Run: headless pygame with SDL's dummy video driver; simulated clock (each Clock.tick advances the game by its frame time, no real sleeping); random seed 0; keys injected as events and as key.get_pressed() state; no mouse input.
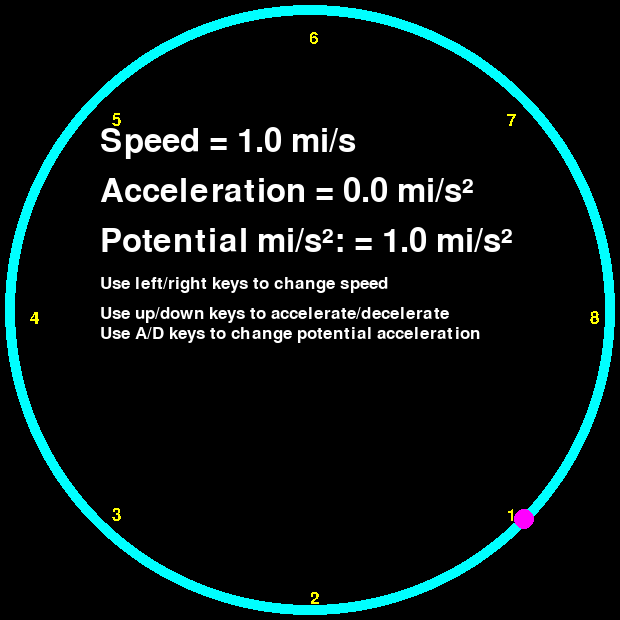
Frame 1 of 4 · flips 1–60 · no input
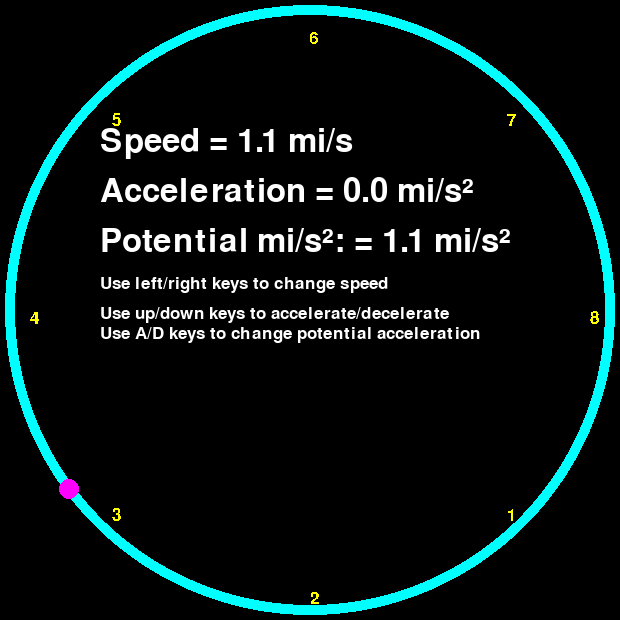
Frame 2 of 4 · flips 61–180 · tapped SPACE, RETURN · held RIGHT (→), D
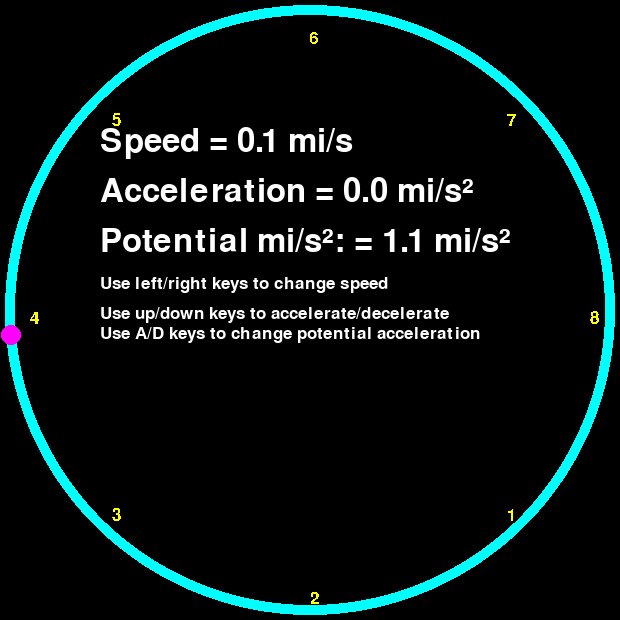
Frame 3 of 4 · flips 181–300 · held DOWN (↓), S
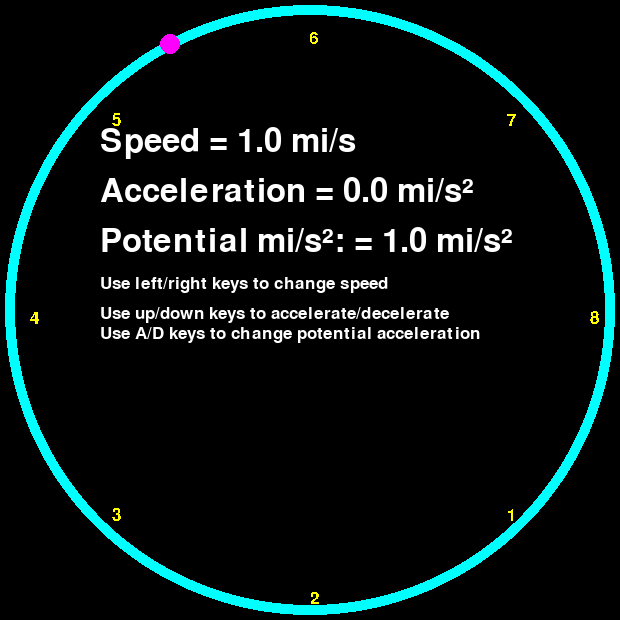
Frame 4 of 4 · flips 301–420 · held LEFT (←), A, UP (↑), W

The pygame program that drew these frames:

import pygame as pg
from math import sin, cos, radians
from pygame.locals import *
from sys import exit
MAGENTA = (255, 0, 255)
CYAN = (0, 255, 255)
WHITE = (255, 255, 255)
YELLOW = (255, 255, 0)
pg.init()
pg.font.init()
font = pg.font.SysFont(None, 48)
mile_font = pg.font.SysFont(None, 25)

def render_text(text, pos, font=font, color=WHITE, bold=True):
    text_surface = font.render(text, bold, color)
    screen.blit(text_surface, pos)

def move_pointer(mileage):
    mileage *= 45
    mileage %= 360
    mileage = radians(mileage)
    xpos = (cos(mileage) + 1) * 300
    ypos = (sin(mileage) + 1) * 300
    pg.draw.circle(screen, CYAN, (310, 310), 305, width=10)
    for i in range(1, 9):
        miletext = i
        miletext *= 45
        miletext %= 360
        miletext = radians(miletext)
        xpos2 = (cos(miletext) * 280) + 310
        ypos2 = (sin(miletext) * 280)+ 310
        render_text(str(i), (xpos2, ypos2), mile_font, YELLOW, False)
    pg.draw.circle(screen, MAGENTA, (xpos+10, ypos+10), 10, width=0)

screen = pg.display.set_mode((620, 620))
pg.display.set_caption('Velocity Example')
mileage = 0
speed = 1
clock = pg.time.Clock()
accelerating = 0
potaccel = 1
acceliter = 0
while True:
    for event in pg.event.get():
        if event.type == QUIT:
            pg.quit()
            exit()
        elif event.type == KEYDOWN:
            if event.key == K_LEFT:
                speed -= 0.1
            elif event.key == K_RIGHT:
                speed += 0.1
            elif event.key == K_UP and not accelerating:
                accelerating = potaccel
                acceliter = 1
            elif event.key == K_DOWN and not accelerating:
                accelerating = -potaccel
                acceliter = 1
            elif event.key == K_a:
                potaccel -= 0.1
            elif event.key == K_d:
                potaccel += 0.1
    screen.fill((0,0,0))
    move_pointer(mileage)
    render_text(f'Speed = {speed:.1f} mi/s', (100, 125), font)
    render_text(f'Acceleration = {accelerating:.1f} mi/s²', (100, 175), font)
    render_text(f'Potential mi/s²: = {potaccel:.1f} mi/s²', (100, 225), font)
    render_text('Use left/right keys to change speed', (100, 275), mile_font)
    render_text('Use up/down keys to accelerate/decelerate', (100, 305), mile_font)
    render_text('Use A/D keys to change potential acceleration', (100, 325), mile_font)
    if accelerating:
        acceliter += 1
        if round(accelerating, 2) > 0:
            speed += 1/60
        elif round(accelerating, 1) == 0:
            pass
        elif round(accelerating, 2) < 0:
            speed -= 1/60
        if acceliter == 60:
            speed = round(speed, 1)
            accelerating = 0
            acceliter = 0
    mileage += speed/60
    pg.display.update()
    clock.tick(60)
